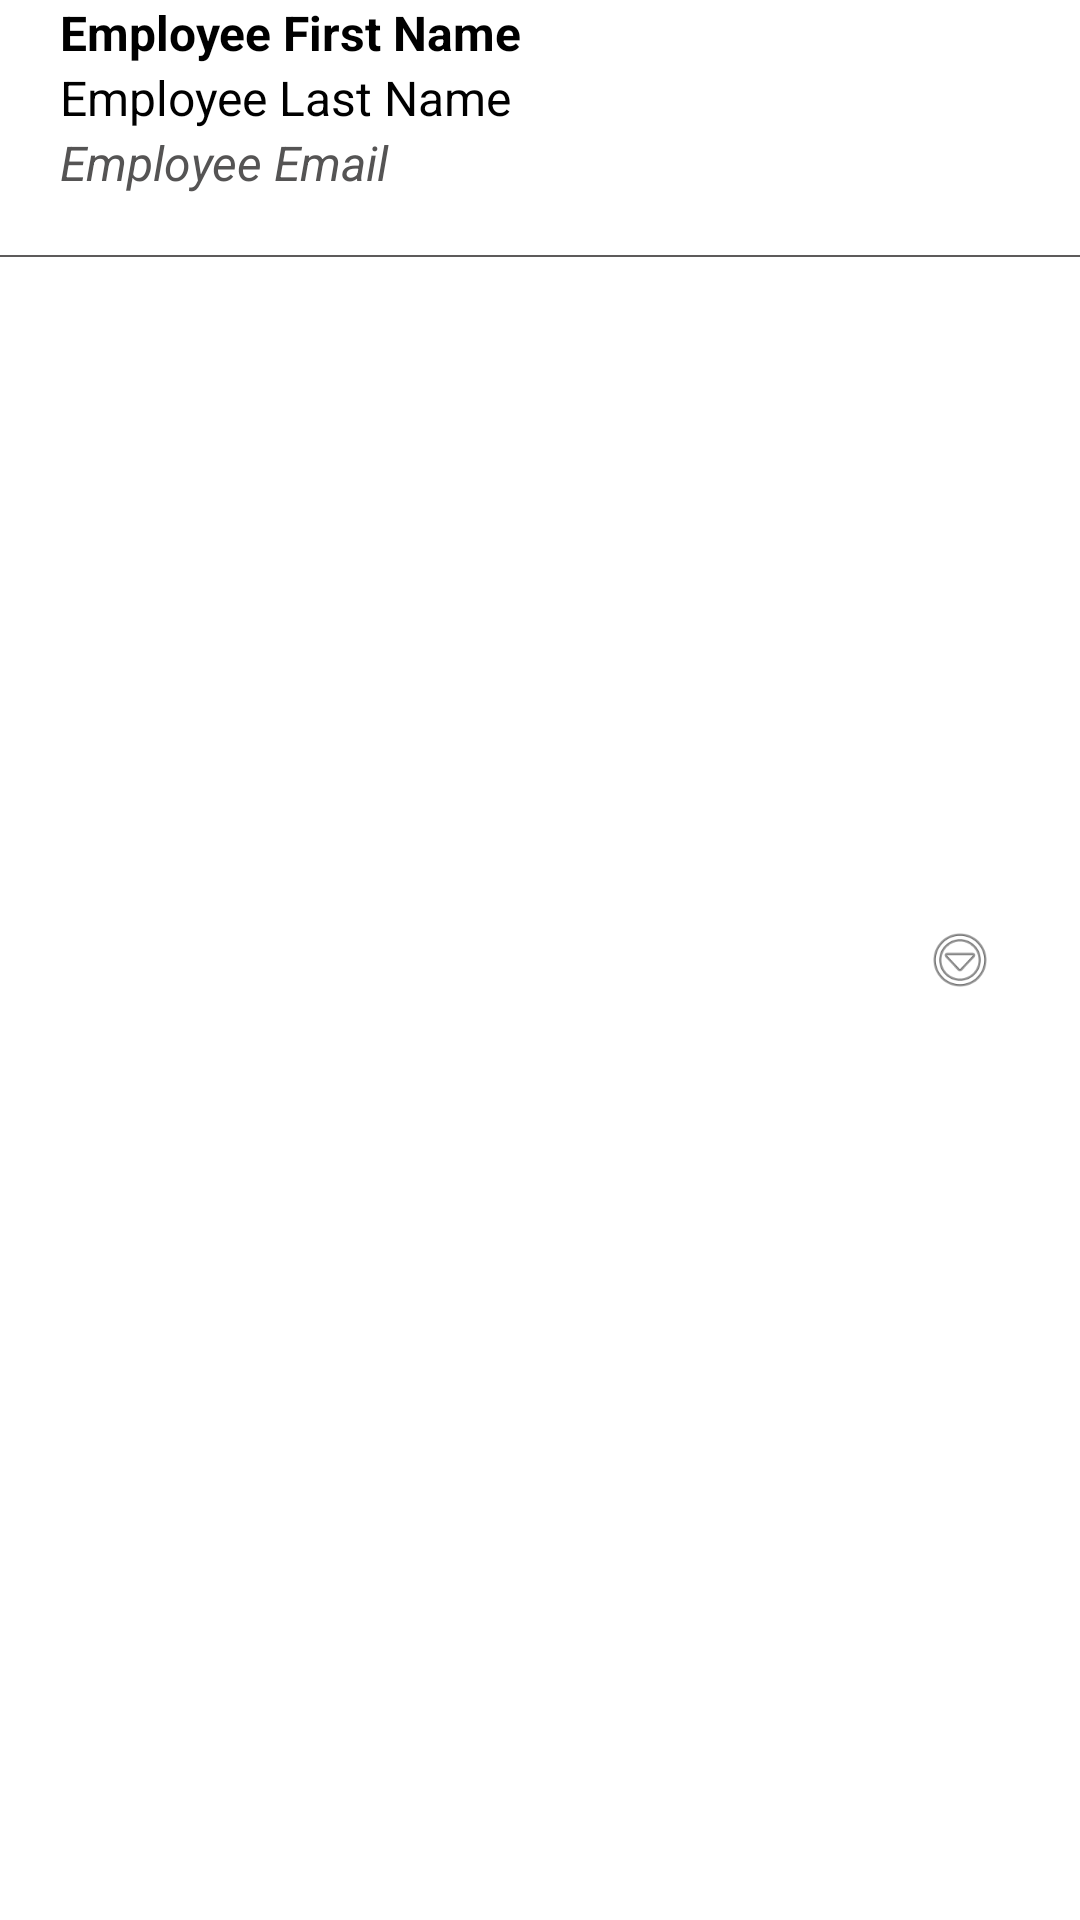

Reconstruct the res/layout file that produces this screen, plus the resources it refers to.
<!-- AndroidManifest.xml: application theme Theme.SpringClient -->
<!-- res/layout/employee_list_item.xml -->
<?xml version="1.0" encoding="utf-8"?>
<androidx.constraintlayout.widget.ConstraintLayout xmlns:android="http://schemas.android.com/apk/res/android"
    xmlns:app="http://schemas.android.com/apk/res-auto"
    xmlns:tools="http://schemas.android.com/tools"
    android:layout_width="match_parent"
    android:layout_height="wrap_content"
    android:layout_marginTop="20dp">

    <TextView
        android:id="@+id/employeeListItem_firstName"
        android:text="Employee First Name"
        android:layout_width="wrap_content"
        android:layout_height="wrap_content"
        android:layout_marginStart="20dp"
        android:textColor="@color/black"
        android:textSize="16dp"
        android:textStyle="bold"
        app:layout_constraintStart_toStartOf="parent"
        app:layout_constraintTop_toTopOf="parent"/>

    <TextView
        android:id="@+id/employeeListItem_lastName"
        android:text="Employee Last Name"
        android:layout_width="wrap_content"
        android:layout_height="wrap_content"
        android:layout_marginStart="20dp"
        android:textColor="@color/black"
        android:textSize="16dp"
        app:layout_constraintStart_toStartOf="parent"
        app:layout_constraintTop_toBottomOf="@+id/employeeListItem_firstName"/>

    <TextView
        android:id="@+id/employeeListItem_Email"
        android:text="Employee Email"
        android:layout_width="wrap_content"
        android:layout_height="wrap_content"
        android:layout_marginStart="20dp"
        android:paddingBottom="20dp"
        android:textColor="#EE494848"
        android:textSize="16dp"
        android:textStyle="italic"
        app:layout_constraintStart_toStartOf="parent"
        app:layout_constraintTop_toBottomOf="@+id/employeeListItem_lastName"/>
    
    <View
        android:layout_width="match_parent"
        android:layout_height="0.5dp"
        android:background="#5D5B5B"
        app:layout_constraintTop_toBottomOf="@+id/employeeListItem_Email"/>

    <ImageButton
        android:id="@+id/employeeListItem_menuButton"
        android:layout_width="48dp"
        android:layout_height="48dp"
        android:background="?attr/selectableItemBackgroundBorderless"
        android:clickable="true"
        android:contentDescription="Open actions menu"
        android:src="@android:drawable/ic_menu_more"
        android:scaleType="centerInside"
        android:padding="12dp"
        app:layout_constraintEnd_toEndOf="parent"
        app:layout_constraintTop_toTopOf="parent"
        app:layout_constraintBottom_toBottomOf="parent"
        android:layout_marginEnd="16dp"/>

</androidx.constraintlayout.widget.ConstraintLayout>
<!-- resources referenced by this layout -->
<resources>
  <style name="Theme.SpringClient" parent="Base.Theme.SpringClient" />
  <style name="Base.Theme.SpringClient" parent="Theme.MaterialComponents.DayNight.DarkActionBar">
          
          
      </style>
  <!-- not gathered from this repository: default colours our renderer supplied (Android Studio template values) -->
  <color name="black">#FF000000</color>
</resources>
